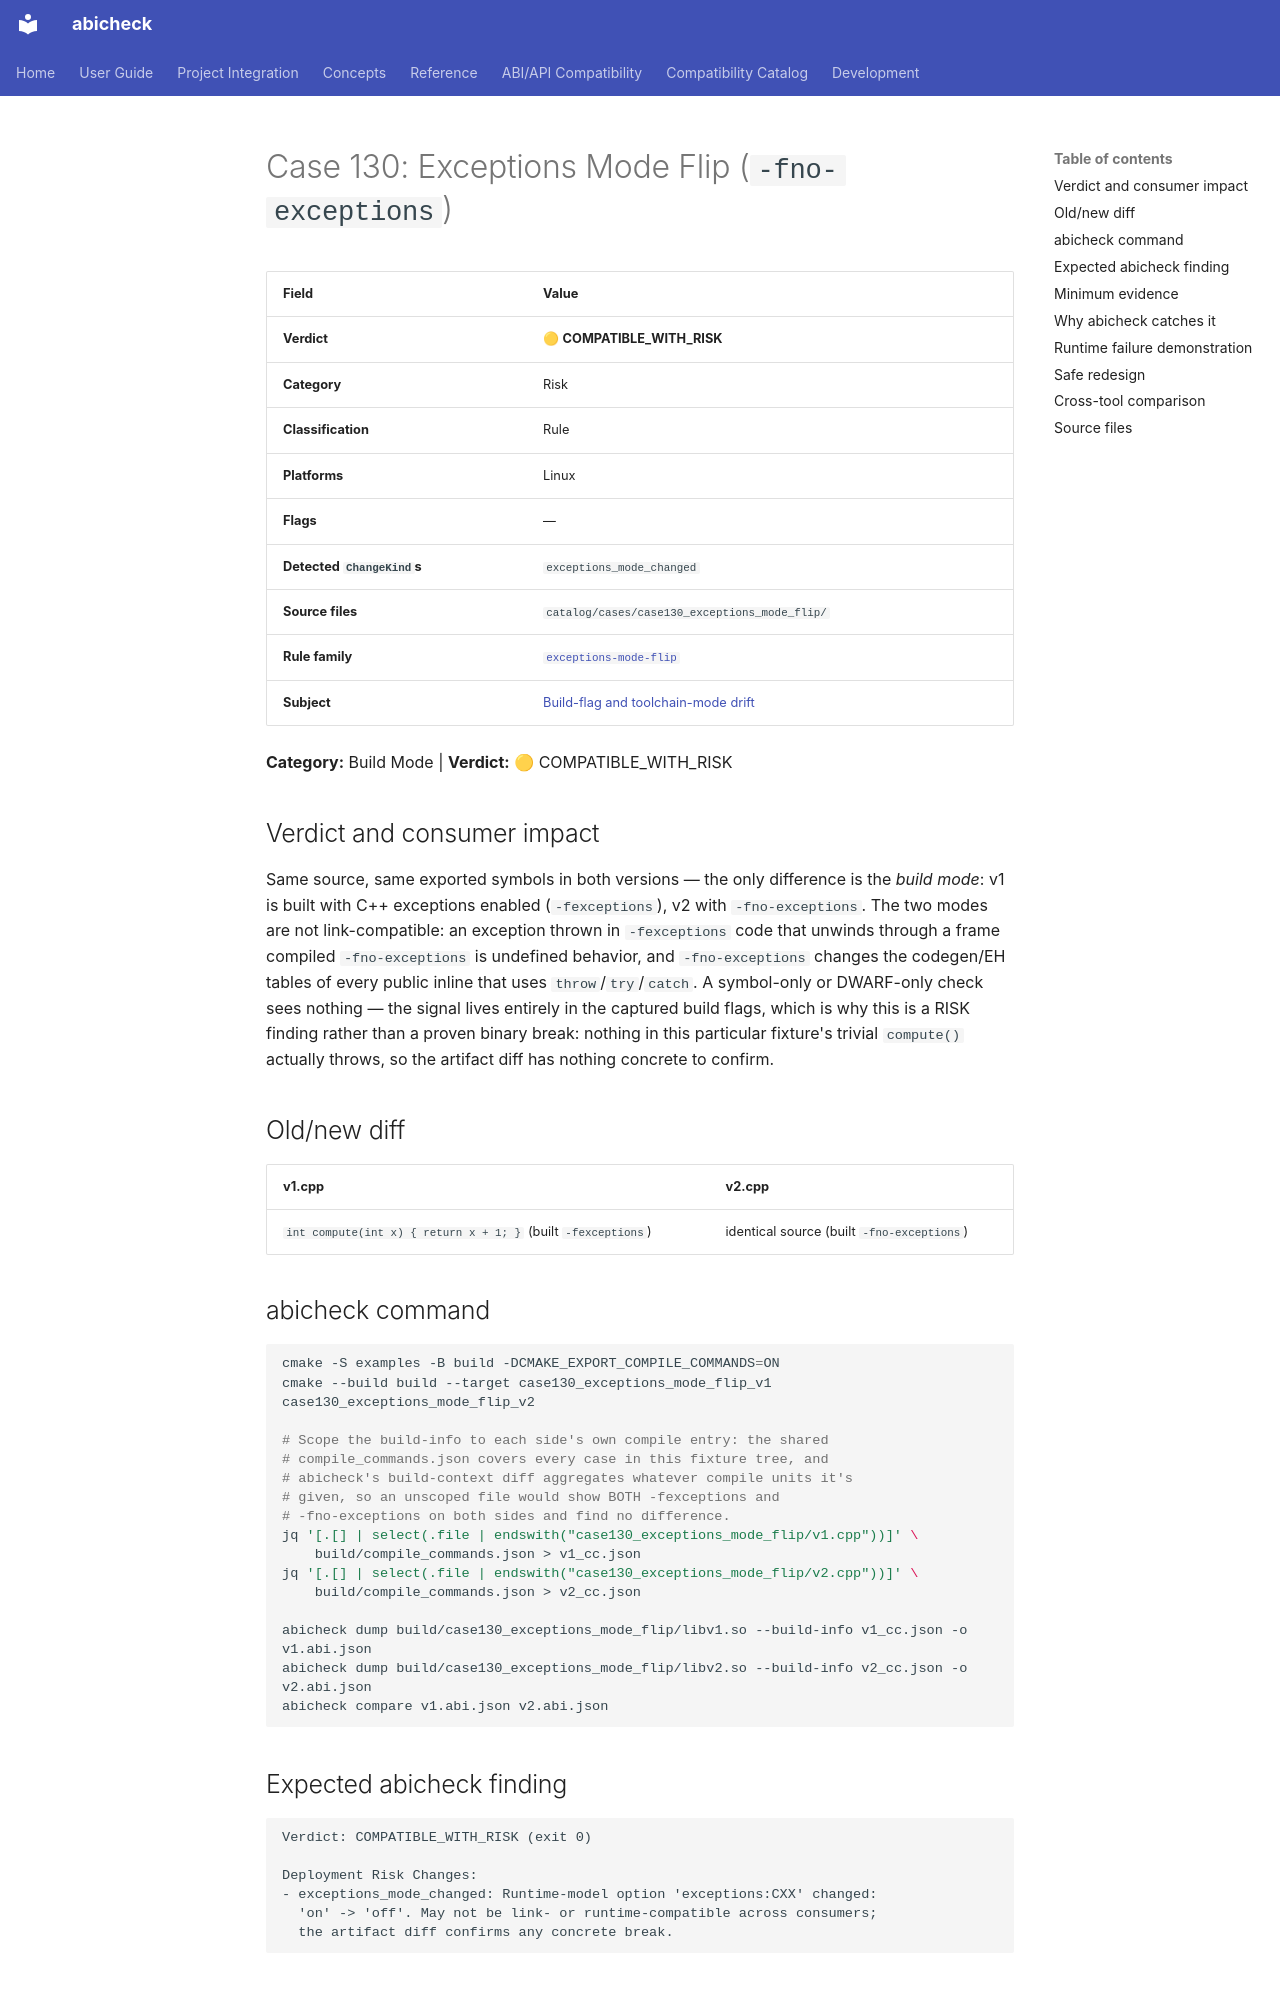

repository: abicheck/abicheck · page: reference/examples/case130_exceptions_mode_flip/index.html · generator: mkdocs

<!-- DO NOT EDIT — generated by scripts/gen_examples_docs.py. Source: catalog/cases/<case>/README.md + catalog/ground_truth.json. -->
# Case 130: Exceptions Mode Flip (`-fno-exceptions`)

| Field | Value |
|-------|-------|
| **Verdict** | 🟡 **COMPATIBLE_WITH_RISK** |
| **Category** | Risk |
| **Classification** | Rule |
| **Platforms** | Linux |
| **Flags** | — |
| **Detected `ChangeKind`s** | `exceptions_mode_changed` |
| **Source files** | `catalog/cases/case130_exceptions_mode_flip/` |
| **Rule family** | [`exceptions-mode-flip`](by-rule/exceptions-mode-flip.md) |
| **Subject** | [Build-flag and toolchain-mode drift](by-subject/build-flag-and-toolchain-mode-drift.md) |

**Category:** Build Mode | **Verdict:** 🟡 COMPATIBLE_WITH_RISK

## Verdict and consumer impact

Same source, same exported symbols in both versions — the only difference
is the *build mode*: v1 is built with C++ exceptions enabled
(`-fexceptions`), v2 with `-fno-exceptions`. The two modes are not
link-compatible: an exception thrown in `-fexceptions` code that unwinds
through a frame compiled `-fno-exceptions` is undefined behavior, and
`-fno-exceptions` changes the codegen/EH tables of every public inline that
uses `throw`/`try`/`catch`. A symbol-only or DWARF-only check sees nothing —
the signal lives entirely in the captured build flags, which is why this is
a RISK finding rather than a proven binary break: nothing in this
particular fixture's trivial `compute()` actually throws, so the artifact
diff has nothing concrete to confirm.

## Old/new diff

| v1.cpp | v2.cpp |
|--------|--------|
| `int compute(int x) { return x + 1; }` (built `-fexceptions`) | identical source (built `-fno-exceptions`) |

## abicheck command

```bash
cmake -S examples -B build -DCMAKE_EXPORT_COMPILE_COMMANDS=ON
cmake --build build --target case130_exceptions_mode_flip_v1 case130_exceptions_mode_flip_v2

# Scope the build-info to each side's own compile entry: the shared
# compile_commands.json covers every case in this fixture tree, and
# abicheck's build-context diff aggregates whatever compile units it's
# given, so an unscoped file would show BOTH -fexceptions and
# -fno-exceptions on both sides and find no difference.
jq '[.[] | select(.file | endswith("case130_exceptions_mode_flip/v1.cpp"))]' \
    build/compile_commands.json > v1_cc.json
jq '[.[] | select(.file | endswith("case130_exceptions_mode_flip/v2.cpp"))]' \
    build/compile_commands.json > v2_cc.json

abicheck dump build/case130_exceptions_mode_flip/libv1.so --build-info v1_cc.json -o v1.abi.json
abicheck dump build/case130_exceptions_mode_flip/libv2.so --build-info v2_cc.json -o v2.abi.json
abicheck compare v1.abi.json v2.abi.json
```

## Expected abicheck finding

```text
Verdict: COMPATIBLE_WITH_RISK (exit 0)

Deployment Risk Changes:
- exceptions_mode_changed: Runtime-model option 'exceptions:CXX' changed:
  'on' -> 'off'. May not be link- or runtime-compatible across consumers;
  the artifact diff confirms any concrete break.
```
